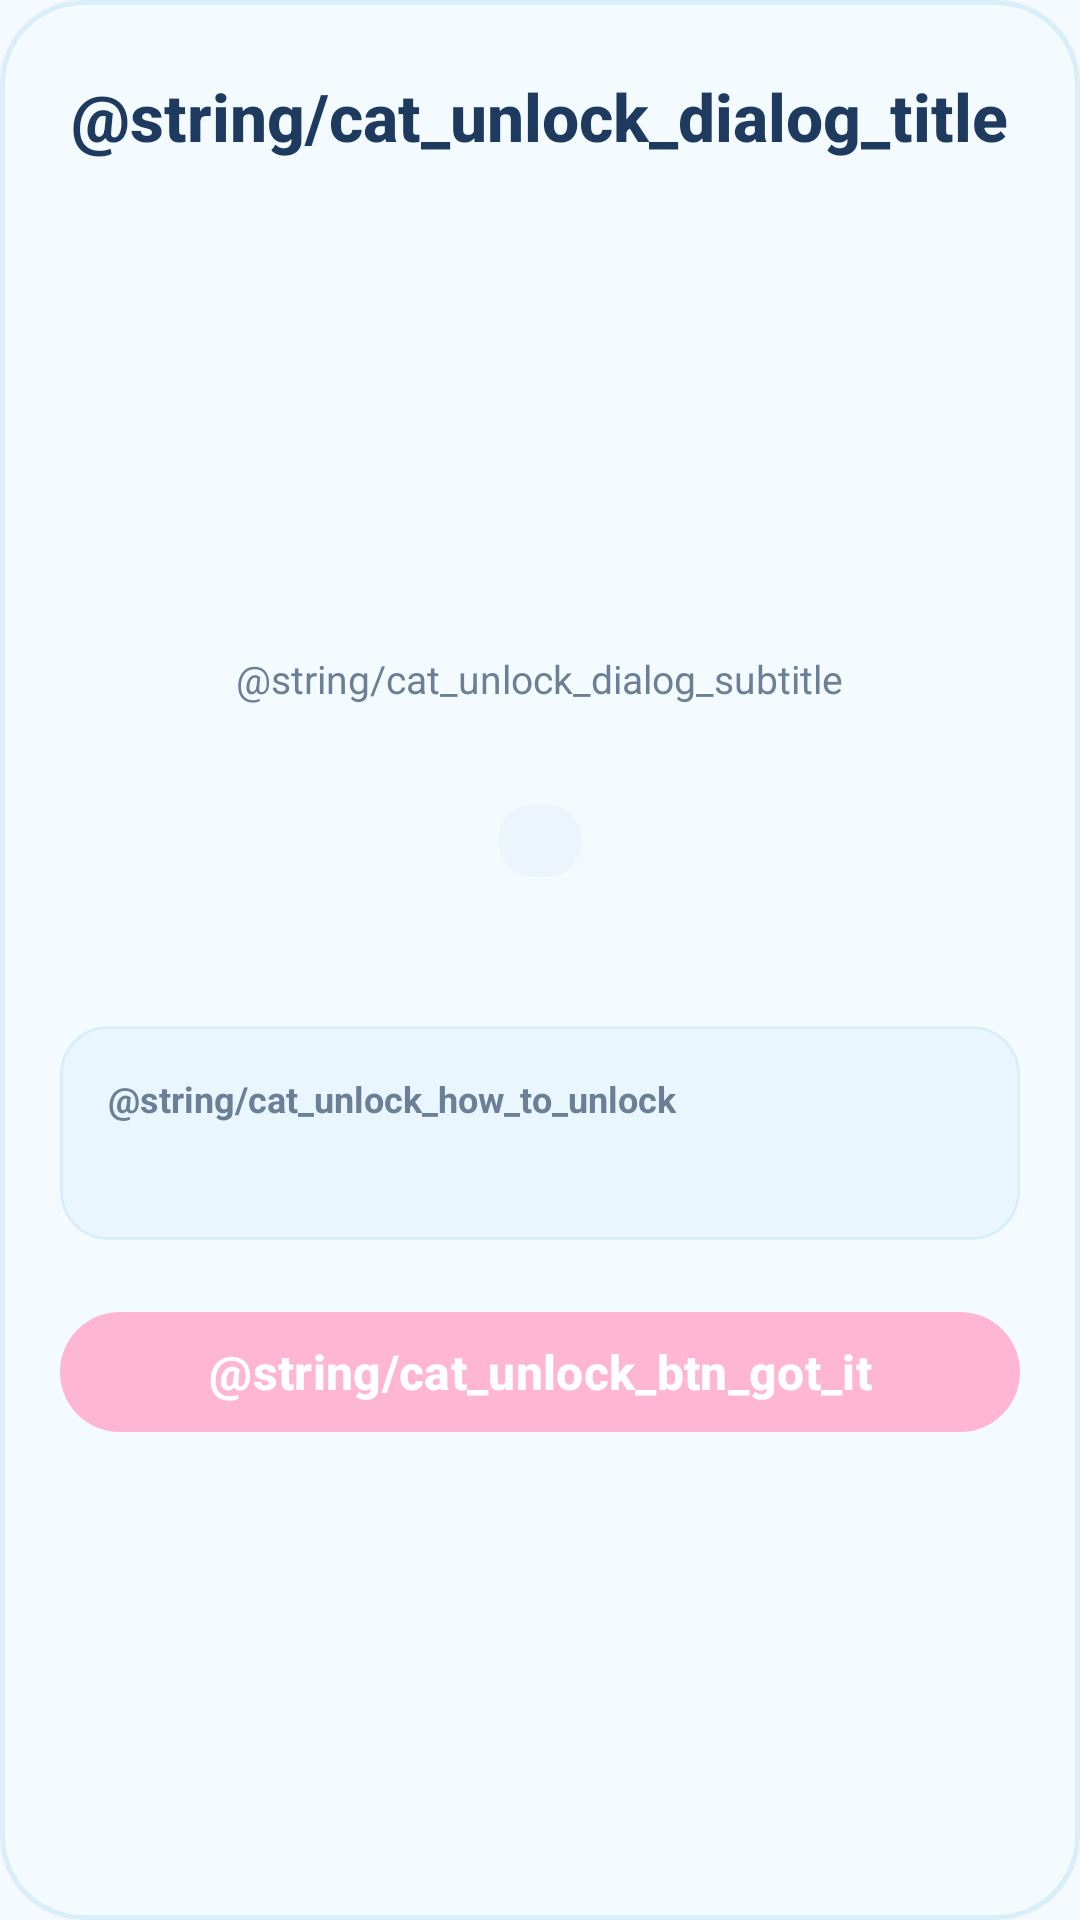

Reconstruct the res/layout file that produces this screen, plus the resources it refers to.
<!-- AndroidManifest.xml: application theme Theme.CozyPuzzle -->
<!-- res/layout/dialog_new_cat_unlocked.xml -->
<?xml version="1.0" encoding="utf-8"?>
<com.google.android.material.card.MaterialCardView xmlns:android="http://schemas.android.com/apk/res/android"
    xmlns:app="http://schemas.android.com/apk/res-auto"
    xmlns:tools="http://schemas.android.com/tools"
    android:layout_width="match_parent"
    android:layout_height="wrap_content"
    android:layout_marginHorizontal="@dimen/spacing_large"
    app:cardBackgroundColor="@color/cozy_card_background"
    app:cardCornerRadius="@dimen/card_corner_radius_large"
    app:cardElevation="@dimen/card_elevation_soft"
    app:strokeColor="@color/cozy_card_stroke"
    app:strokeWidth="@dimen/card_stroke_width">

    <LinearLayout
        android:layout_width="match_parent"
        android:layout_height="wrap_content"
        android:gravity="center_horizontal"
        android:orientation="vertical"
        android:paddingHorizontal="@dimen/spacing_large"
        android:paddingTop="@dimen/spacing_xlarge"
        android:paddingBottom="@dimen/spacing_large">

        
        <TextView
            android:id="@+id/tv_unlock_title"
            android:layout_width="wrap_content"
            android:layout_height="wrap_content"
            android:fontFamily="sans-serif-medium"
            android:text="@string/cat_unlock_dialog_title"
            android:textColor="@color/cozy_navy_text"
            android:textSize="22sp"
            android:textStyle="bold" />

        
        <FrameLayout
            android:layout_width="140dp"
            android:layout_height="140dp"
            android:layout_marginTop="@dimen/spacing_medium">

            <ImageView
                android:id="@+id/iv_unlocked_cat"
                android:layout_width="match_parent"
                android:layout_height="match_parent"
                android:contentDescription="@null"
                tools:src="@drawable/img_cat_pudding" />

        </FrameLayout>

        
        <TextView
            android:layout_width="wrap_content"
            android:layout_height="wrap_content"
            android:layout_marginTop="@dimen/spacing_small"
            android:text="@string/cat_unlock_dialog_subtitle"
            android:textColor="@color/cozy_subtext"
            android:textSize="13sp" />

        
        <TextView
            android:id="@+id/tv_unlocked_name"
            android:layout_width="wrap_content"
            android:layout_height="wrap_content"
            android:textColor="@color/cozy_navy_text"
            android:textSize="20sp"
            android:textStyle="bold"
            tools:text="Pudding" />

        
        <TextView
            android:id="@+id/tv_unlocked_rarity"
            android:layout_width="wrap_content"
            android:layout_height="wrap_content"
            android:layout_marginTop="6dp"
            android:background="@drawable/bg_currency_pill"
            android:backgroundTint="@color/cozy_rarity_rare_bg"
            android:paddingHorizontal="14dp"
            android:paddingVertical="4dp"
            android:textColor="@color/cozy_rarity_rare"
            android:textSize="12sp"
            android:textStyle="bold"
            tools:text="Rare" />

        
        <TextView
            android:id="@+id/tv_unlocked_desc"
            android:layout_width="match_parent"
            android:layout_height="wrap_content"
            android:layout_marginTop="@dimen/spacing_medium"
            android:gravity="center"
            android:lineSpacingExtra="2dp"
            android:textColor="@color/cozy_subtext"
            android:textSize="13sp"
            tools:text="Pudding is a curious cat who loves exploring new magical places!" />

        
        <com.google.android.material.card.MaterialCardView
            android:layout_width="match_parent"
            android:layout_height="wrap_content"
            android:layout_marginTop="@dimen/spacing_medium"
            app:cardBackgroundColor="@color/cozy_pastel_blue_container"
            app:cardCornerRadius="16dp"
            app:cardElevation="0dp"
            app:strokeColor="@color/cozy_pastel_blue_light"
            app:strokeWidth="1dp">

            <LinearLayout
                android:layout_width="match_parent"
                android:layout_height="wrap_content"
                android:orientation="vertical"
                android:padding="@dimen/spacing_medium">

                <TextView
                    android:layout_width="wrap_content"
                    android:layout_height="wrap_content"
                    android:text="@string/cat_unlock_how_to_unlock"
                    android:textColor="@color/cozy_subtext"
                    android:textSize="12sp"
                    android:textStyle="bold" />

                <TextView
                    android:id="@+id/tv_unlocked_condition"
                    android:layout_width="wrap_content"
                    android:layout_height="wrap_content"
                    android:layout_marginTop="4dp"
                    android:textColor="@color/cozy_navy_text"
                    android:textSize="14sp"
                    android:textStyle="bold"
                    tools:text="⭐ Complete 10 levels" />

            </LinearLayout>

        </com.google.android.material.card.MaterialCardView>

        
        <com.google.android.material.button.MaterialButton
            android:id="@+id/btn_unlock_got_it"
            style="@style/Widget.CozyPuzzle.Button.Pill.Primary"
            android:layout_width="match_parent"
            android:layout_height="wrap_content"
            android:layout_marginTop="@dimen/spacing_large"
            android:text="@string/cat_unlock_btn_got_it" />

    </LinearLayout>

</com.google.android.material.card.MaterialCardView>
<!-- resources referenced by this layout -->
<resources>
  <color name="cozy_card_background">#FFFFFFFF</color>
  <color name="cozy_card_stroke">#FFD8EEF8</color>
  <color name="cozy_navy_text">#FF1E3A5F</color>
  <color name="cozy_pastel_blue_container">#FFEAF6FD</color>
  <color name="cozy_pastel_blue_light">#FFD8EEF8</color>
  <color name="cozy_rarity_rare">#FF5DADE2</color>
  <color name="cozy_rarity_rare_bg">#FFEBF5FB</color>
  <color name="cozy_subtext">#FF6B7F96</color>
  <dimen name="card_corner_radius_large">28dp</dimen>
  <dimen name="card_elevation_soft">3dp</dimen>
  <dimen name="card_stroke_width">1.5dp</dimen>
  <dimen name="spacing_large">20dp</dimen>
  <dimen name="spacing_medium">16dp</dimen>
  <dimen name="spacing_small">8dp</dimen>
  <dimen name="spacing_xlarge">24dp</dimen>
  <!-- drawable bg_currency_pill (drawable) -->
  <?xml version="1.0" encoding="utf-8"?>
  <shape xmlns:android="http://schemas.android.com/apk/res/android"
      android:shape="rectangle">
      <corners android:radius="@dimen/home_currency_pill_radius" />
      <solid android:color="@color/white" />
      <stroke
          android:width="@dimen/card_stroke_width"
          android:color="@color/cozy_card_stroke" />
  </shape>
  <!-- drawable img_cat_pudding: vector/xml drawable (drawable, 3223 chars, omitted) -->
  <style name="Widget.CozyPuzzle.Button.Pill.Primary" parent="Widget.Material3.Button">
          <item name="cornerRadius">@dimen/button_corner_radius_pill</item>
          <item name="backgroundTint">@color/cozy_pastel_pink</item>
          <item name="android:textColor">@color/white</item>
          <item name="android:textStyle">bold</item>
          <item name="android:textSize">@dimen/text_size_button</item>
          <item name="android:paddingStart">@dimen/button_padding_horizontal</item>
          <item name="android:paddingEnd">@dimen/button_padding_horizontal</item>
          <item name="android:minHeight">@dimen/button_height_pill</item>
      </style>
  <style name="Theme.CozyPuzzle" parent="Base.Theme.CozyPuzzle" />
  <dimen name="home_currency_pill_radius">20dp</dimen>
  <color name="white">#FFFFFFFF</color>
  <dimen name="button_corner_radius_pill">28dp</dimen>
  <color name="cozy_pastel_pink">#FFFFB6D2</color>
  <dimen name="text_size_button">16sp</dimen>
  <dimen name="button_padding_horizontal">20dp</dimen>
  <dimen name="button_height_pill">48dp</dimen>
  <style name="Base.Theme.CozyPuzzle" parent="Theme.Material3.DayNight.NoActionBar">
          <item name="colorPrimary">@color/cozy_pastel_blue</item>
          <item name="colorOnPrimary">@color/white</item>
          <item name="colorPrimaryContainer">@color/cozy_pastel_blue_container</item>
          <item name="colorOnPrimaryContainer">@color/cozy_navy_text</item>
          <item name="colorSecondary">@color/cozy_pastel_pink</item>
          <item name="colorOnSecondary">@color/white</item>
          <item name="colorSecondaryContainer">@color/cozy_pastel_pink_light</item>
          <item name="colorOnSecondaryContainer">@color/cozy_pastel_pink_dark</item>
          <item name="colorSurface">@color/white</item>
          <item name="colorOnSurface">@color/cozy_navy_text</item>
          <item name="android:colorBackground">@color/cozy_bg_screen</item>
      </style>
  <color name="cozy_pastel_blue">#FF83D4F7</color>
  <color name="cozy_pastel_pink_light">#FFFFE8F0</color>
  <color name="cozy_pastel_pink_dark">#FFF06292</color>
  <color name="cozy_bg_screen">#FFF5FAFF</color>
</resources>
